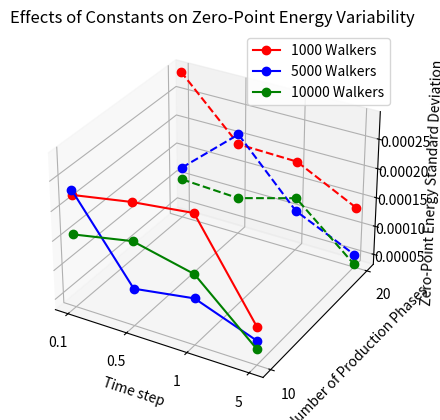
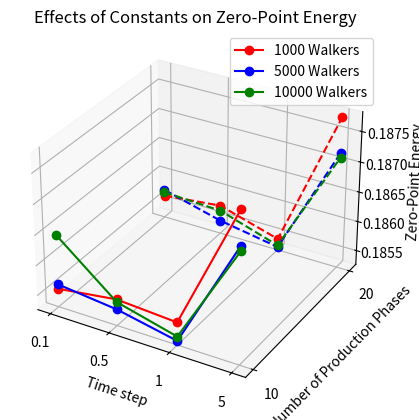
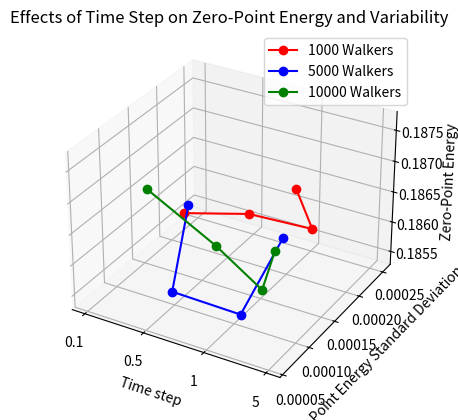
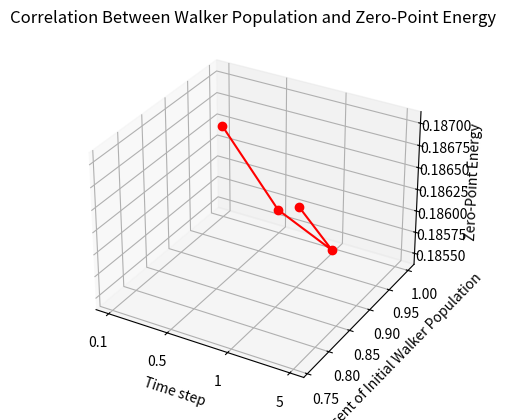

Reproduce these figures in Python, in order.
# [redacted]
# CS446 Fall 2020
# Diffusion Monte Carlo (DMC) Simulation
# Script Style
# Last Updated 11/4/20

# This code generates graphs of the water trimer system for the data
# we collected on convergence

import numpy as np
import matplotlib.pyplot as plt
from mpl_toolkits.mplot3d import Axes3D


std10_walk1=[0.000223386,0.000240843,0.000252407,9.62612E-05]
std10_walk5=[0.000231928,9.61107E-05,0.00011202,7.36145E-05]
std10_walk10=[0.000157193,0.000176339,0.000152665,5.93053E-05]

std20_walk1=[0.000290794,0.000191455,0.000188728,0.000137379]
std20_walk5=[0.000122093,0.000208457,0.000102319,5.46887E-05]
std20_walk10=[0.0001011,9.59125E-05,0.000124843,3.75518E-05]

zp10_walk1=[0.185567197,0.185702524,0.185639948,0.187747629]
zp10_walk5=[0.185641904,0.185535115,0.185331114,0.187176671]
zp10_walk10=[0.186468431,0.185659258,0.185404298,0.187093136]


zp20_walk1=[0.185641904,0.185746141,0.185454332,0.18777013]
zp20_walk5=[0.185742507,0.185483241,0.185313117,0.187194938]
zp20_walk10=[0.1857000,0.185658667,0.185341121,0.187117592]

pop_percent=[0.9989,0.9973946,0.9896777,0.759241333]



x1 = [.1,.5,1,5]
x = [1,2,3,4]
y1 = [10,20]
y = [1,2]

fig = plt.figure(1)
ax = fig.add_subplot(111, projection='3d')

ax.axes.set_xticklabels(x1)
ax.axes.set_xticks(x)
ax.axes.set_yticklabels(y1)
ax.axes.set_yticks(y)
#ax.axes.ticklabel_format('both','plain')
ax.plot(x,[1,1,1,1],std10_walk1,marker='o',label='1000 Walkers',color='red')
ax.plot(x,[1,1,1,1],std10_walk5,marker='o',label='5000 Walkers',color='blue')
ax.plot(x,[1,1,1,1],std10_walk10,marker='o',label='10000 Walkers',color='green')
ax.plot(x,[2,2,2,2],std20_walk1,marker='o',linestyle='dashed',color='red')
ax.plot(x,[2,2,2,2],std20_walk5,marker='o',linestyle='dashed',color='blue')
ax.plot(x,[2,2,2,2],std20_walk10,marker='o',linestyle='dashed',color='green')
ax.set_xlabel('Time step')
ax.set_ylabel('Number of Production Phases')
ax.set_zlabel('Zero-Point Energy Standard Deviation')
plt.title('Effects of Constants on Zero-Point Energy Variability')
ax.legend()

fig = plt.figure(2)
ax = fig.add_subplot(111,projection='3d')

ax.axes.set_xticklabels(x1)
ax.axes.set_xticks(x)
ax.axes.set_yticklabels(y1)
ax.axes.set_yticks(y)

ax.plot(x,[1,1,1,1],zp10_walk1,marker='o',label='1000 Walkers',color='red')
ax.plot(x,[1,1,1,1],zp10_walk5,marker='o',label='5000 Walkers',color='blue')
ax.plot(x,[1,1,1,1],zp10_walk10,marker='o',label='10000 Walkers',color='green')
ax.plot(x,[2,2,2,2],zp20_walk1,marker='o',linestyle='dashed',color='red')
ax.plot(x,[2,2,2,2],zp20_walk5,marker='o',linestyle='dashed',color='blue')
ax.plot(x,[2,2,2,2],zp20_walk10,marker='o',linestyle='dashed',color='green')

ax.set_xlabel('Time step')
ax.set_ylabel('Number of Production Phases')
ax.set_zlabel('Zero-Point Energy')
plt.title('Effects of Constants on Zero-Point Energy')
ax.legend()

fig = plt.figure(3)
ax = fig.add_subplot(111,projection='3d')

ax.axes.set_xticklabels(x1)
ax.axes.set_xticks(x)

ax.plot(x,std10_walk1,zp10_walk1,marker='o',label='1000 Walkers',color='red')
ax.plot(x,std10_walk5,zp10_walk5,marker='o',label='5000 Walkers',color='blue')
ax.plot(x,std10_walk10,zp10_walk10,marker='o',label='10000 Walkers',color='green')

ax.set_xlabel('Time step')
ax.set_ylabel('Zero-Point Energy Standard Deviation')
ax.set_zlabel('Zero-Point Energy')
plt.title('Effects of Time Step on Zero-Point Energy and Variability')
ax.legend()

fig = plt.figure(4)
ax = fig.add_subplot(111,projection='3d')

ax.axes.set_xticklabels(x1)
ax.axes.set_xticks(x)
ax.plot(x,pop_percent,zp10_walk10,marker='o',color='red')

ax.set_xlabel('Time step')
ax.set_zlabel('Zero-Point Energy')
ax.set_ylabel('Percent of Initial Walker Population')

plt.title('Correlation Between Walker Population and Zero-Point Energy')

plt.show()


